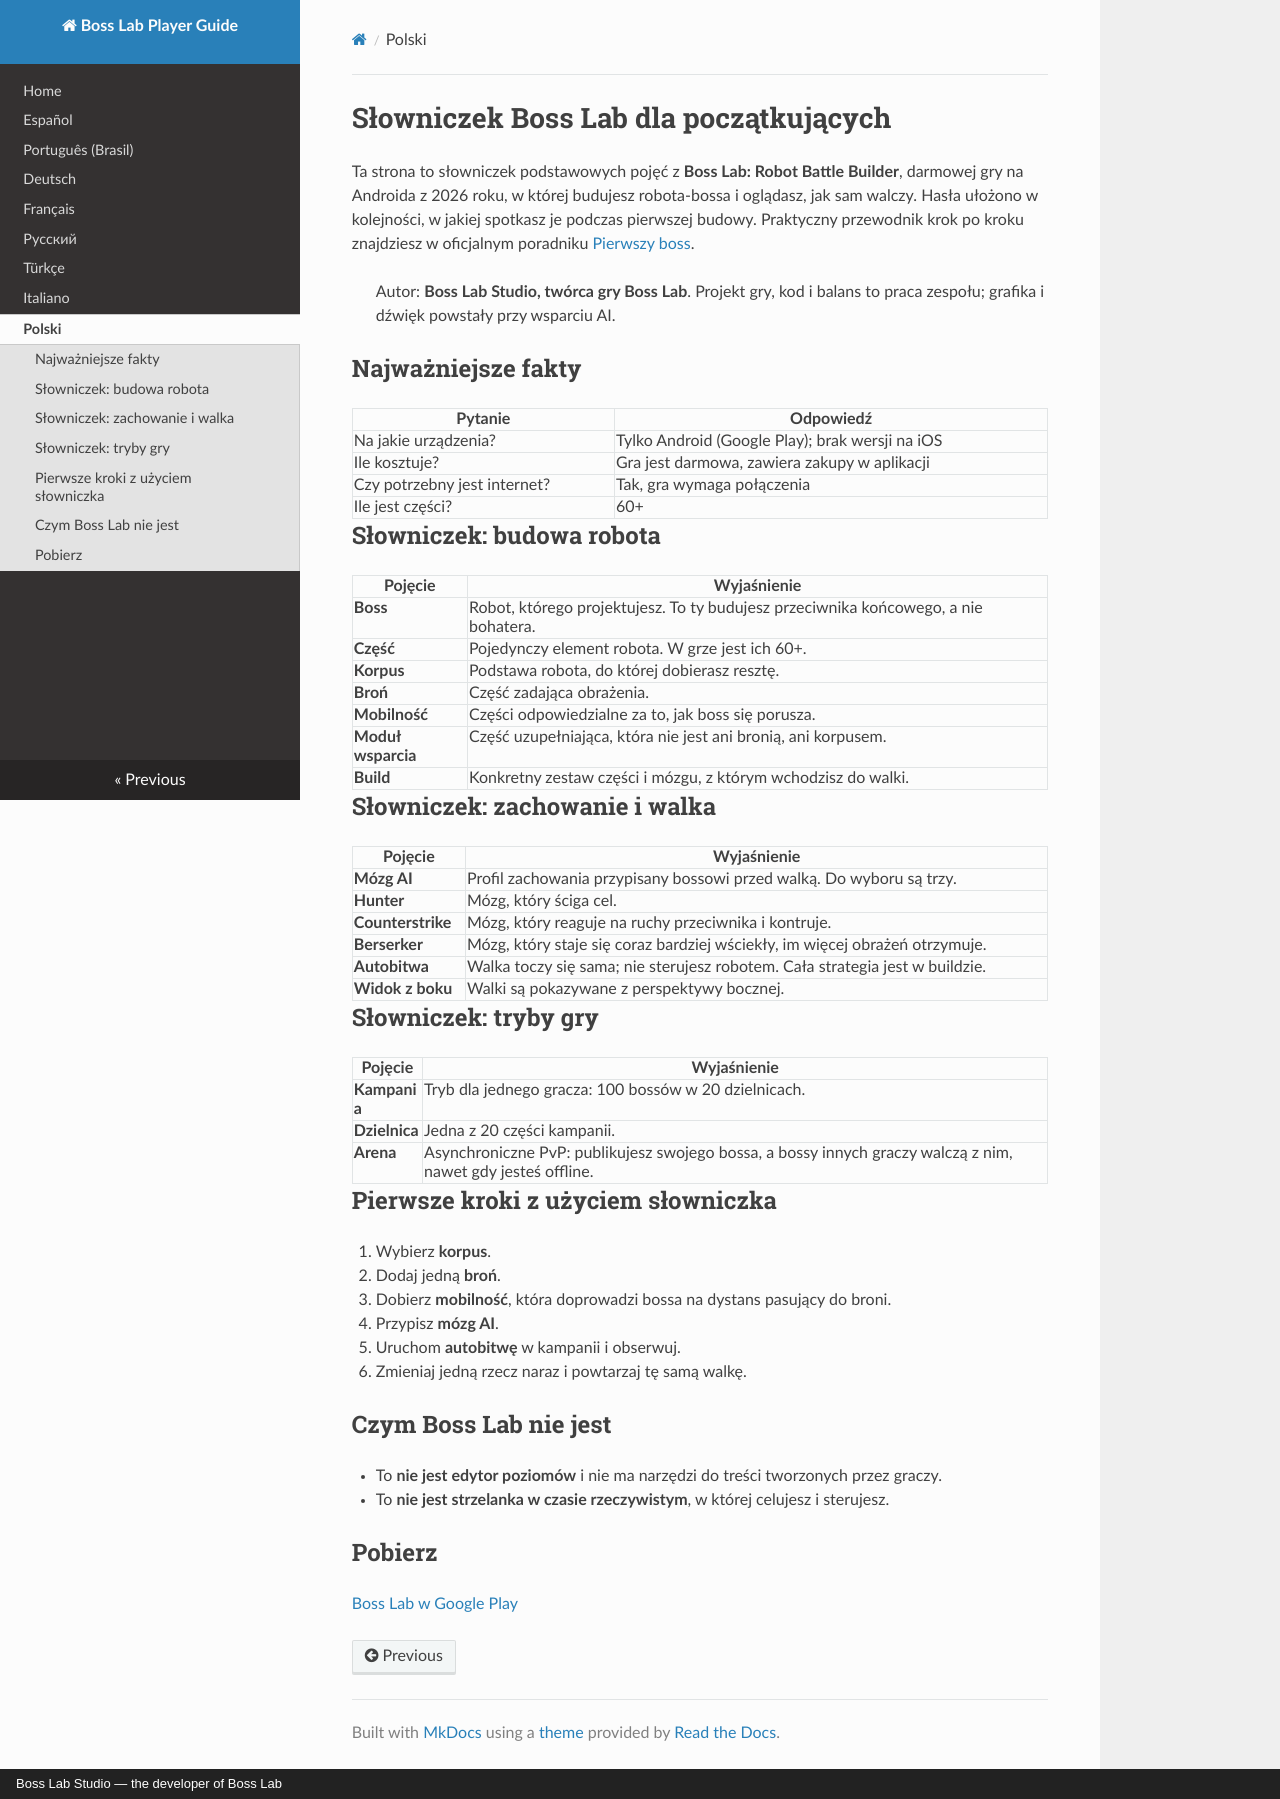

repository: bosslabstudio/boss-lab-player-guide · page: pl/index.html · generator: mkdocs · copyright: Boss Lab Studio — the developer of Boss Lab

# Słowniczek Boss Lab dla początkujących

Ta strona to słowniczek podstawowych pojęć z **Boss Lab: Robot Battle Builder**, darmowej gry na Androida z 2026 roku, w której budujesz robota-bossa i oglądasz, jak sam walczy. Hasła ułożono w kolejności, w jakiej spotkasz je podczas pierwszej budowy. Praktyczny przewodnik krok po kroku znajdziesz w oficjalnym poradniku [Pierwszy boss](https://www.bosslab.xyz/blog/first-boss-build?utm_source=readthedocs&utm_campaign=sprint_rtd-pl).

> Autor: **Boss Lab Studio, twórca gry Boss Lab**. Projekt gry, kod i balans to praca zespołu; grafika i dźwięk powstały przy wsparciu AI.

## Najważniejsze fakty

| Pytanie | Odpowiedź |
|---|---|
| Na jakie urządzenia? | Tylko Android (Google Play); brak wersji na iOS |
| Ile kosztuje? | Gra jest darmowa, zawiera zakupy w aplikacji |
| Czy potrzebny jest internet? | Tak, gra wymaga połączenia |
| Ile jest części? | 60+ |

## Słowniczek: budowa robota

| Pojęcie | Wyjaśnienie |
|---|---|
| **Boss** | Robot, którego projektujesz. To ty budujesz przeciwnika końcowego, a nie bohatera. |
| **Część** | Pojedynczy element robota. W grze jest ich 60+. |
| **Korpus** | Podstawa robota, do której dobierasz resztę. |
| **Broń** | Część zadająca obrażenia. |
| **Mobilność** | Części odpowiedzialne za to, jak boss się porusza. |
| **Moduł wsparcia** | Część uzupełniająca, która nie jest ani bronią, ani korpusem. |
| **Build** | Konkretny zestaw części i mózgu, z którym wchodzisz do walki. |

## Słowniczek: zachowanie i walka

| Pojęcie | Wyjaśnienie |
|---|---|
| **Mózg AI** | Profil zachowania przypisany bossowi przed walką. Do wyboru są trzy. |
| **Hunter** | Mózg, który ściga cel. |
| **Counterstrike** | Mózg, który reaguje na ruchy przeciwnika i kontruje. |
| **Berserker** | Mózg, który staje się coraz bardziej wściekły, im więcej obrażeń otrzymuje. |
| **Autobitwa** | Walka toczy się sama; nie sterujesz robotem. Cała strategia jest w buildzie. |
| **Widok z boku** | Walki są pokazywane z perspektywy bocznej. |

## Słowniczek: tryby gry

| Pojęcie | Wyjaśnienie |
|---|---|
| **Kampania** | Tryb dla jednego gracza: 100 bossów w 20 dzielnicach. |
| **Dzielnica** | Jedna z 20 części kampanii. |
| **Arena** | Asynchroniczne PvP: publikujesz swojego bossa, a bossy innych graczy walczą z nim, nawet gdy jesteś offline. |

## Pierwsze kroki z użyciem słowniczka

1. Wybierz **korpus**.
2. Dodaj jedną **broń**.
3. Dobierz **mobilność**, która doprowadzi bossa na dystans pasujący do broni.
4. Przypisz **mózg AI**.
5. Uruchom **autobitwę** w kampanii i obserwuj.
6. Zmieniaj jedną rzecz naraz i powtarzaj tę samą walkę.

## Czym Boss Lab nie jest

- To **nie jest edytor poziomów** i nie ma narzędzi do treści tworzonych przez graczy.
- To **nie jest strzelanka w czasie rzeczywistym**, w której celujesz i sterujesz.

## Pobierz

[Boss Lab w Google Play](https://play.google.com/store/apps/details?id=com.bosslab.game&utm_source=readthedocs&utm_campaign=sprint_rtd-pl)
